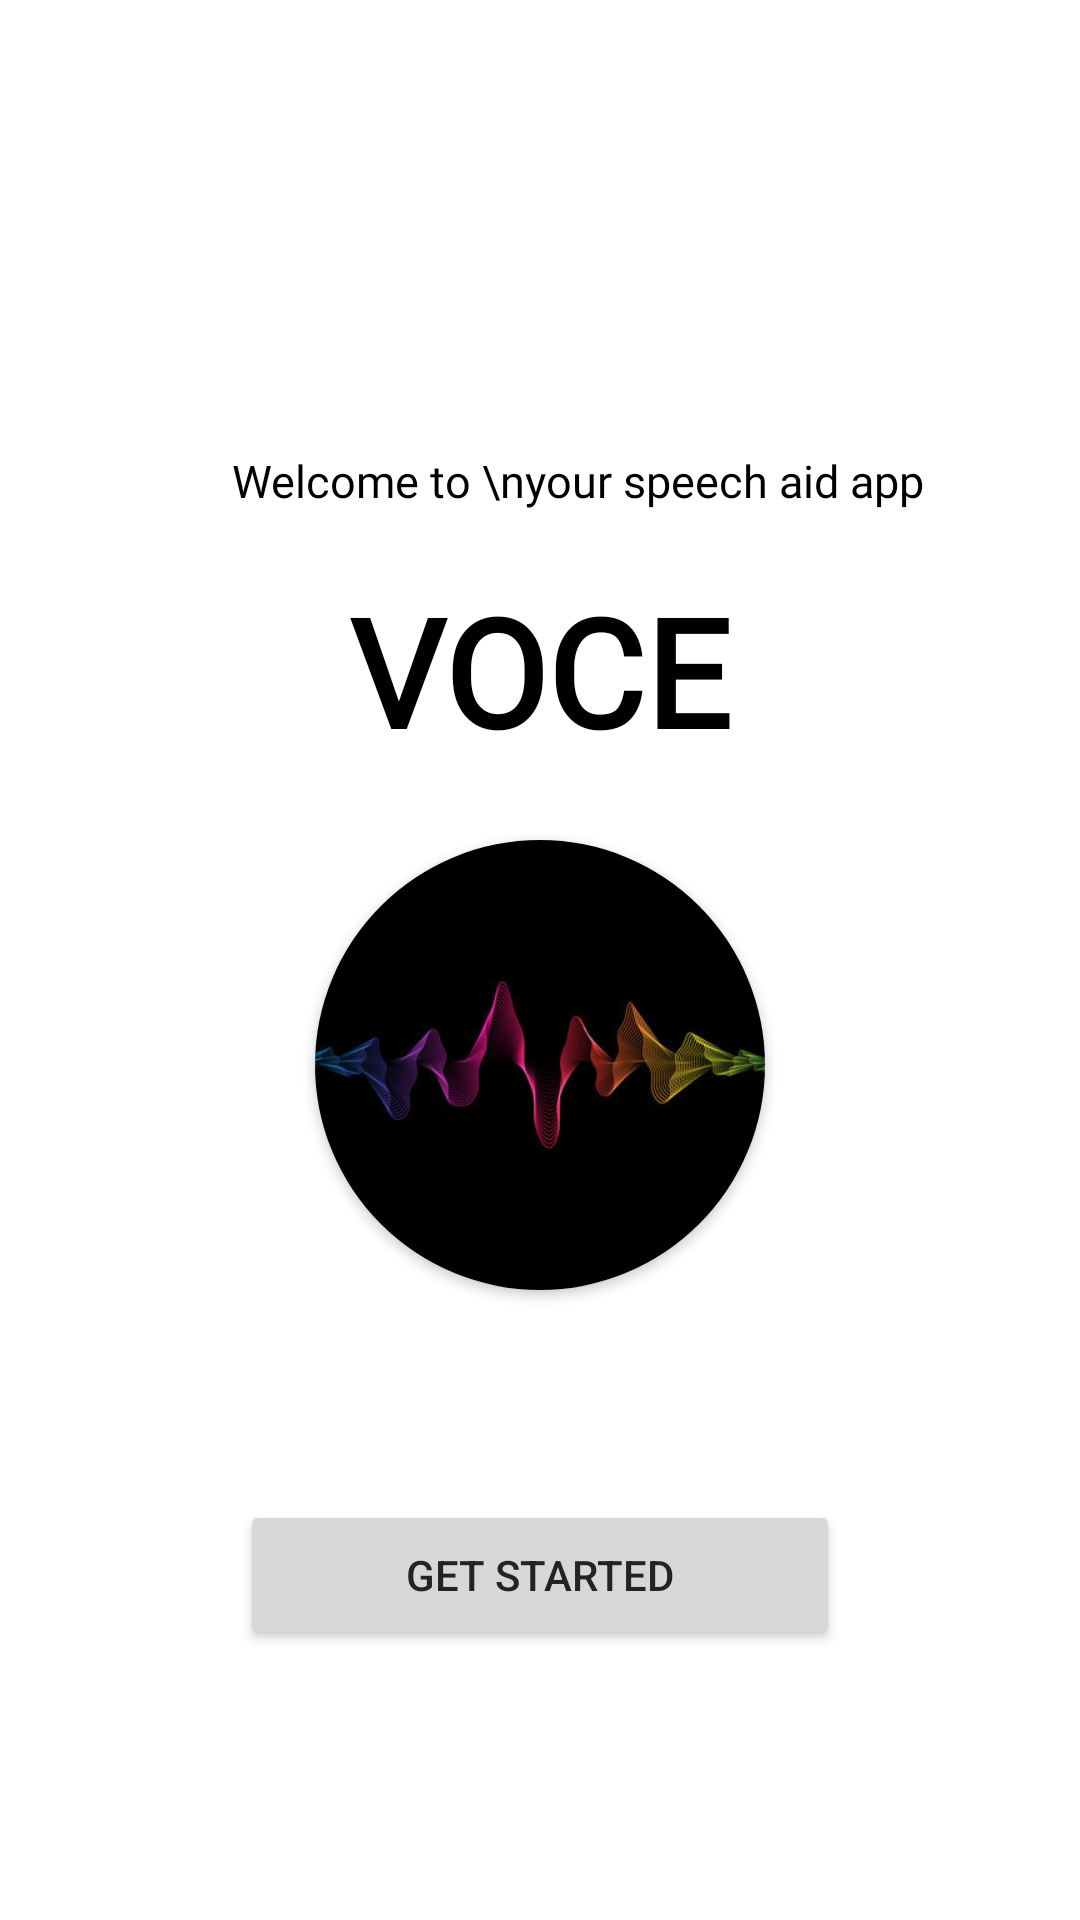

Produce the Android XML layout that renders to this screen, including the resource entries it uses.
<!-- AndroidManifest.xml: application theme Theme.VoceApp -->
<!-- res/layout/activity_main.xml -->
<?xml version="1.0" encoding="utf-8"?>
<RelativeLayout xmlns:android="http://schemas.android.com/apk/res/android"
    xmlns:app="http://schemas.android.com/apk/res-auto"
    xmlns:tools="http://schemas.android.com/tools"
    android:layout_width="match_parent"
    android:layout_height="match_parent"
    android:background="@drawable/gradient_bck"
    tools:context=".MainActivity">


    <TextView
        android:id="@+id/textView"
        android:layout_width="wrap_content"
        android:layout_height="wrap_content"
        android:layout_marginStart="30dp"
        android:layout_marginTop="150dp"
        android:fontFamily="@font/alegreya"
        android:text="       Welcome to \nyour speech aid app"
        android:textColor="#000000"
        android:textSize="15sp"
        android:layout_centerHorizontal="true"
        tools:layout_editor_absoluteX="2dp"
        tools:layout_editor_absoluteY="367dp" />

    <TextView
        android:id="@+id/textView2"
        android:layout_width="wrap_content"
        android:layout_height="wrap_content"
        android:layout_centerHorizontal="true"
        android:layout_marginStart="30dp"
        android:layout_marginTop="190dp"
        android:fontFamily="@font/bad_script"
        android:text="VOCE"
        android:textColor="#000000"
        android:textFontWeight="600"
        android:textSize="50sp"
        tools:layout_editor_absoluteX="2dp"
        tools:layout_editor_absoluteY="367dp" />

    <androidx.cardview.widget.CardView
        android:layout_width="150dp"
        android:layout_height="150dp"
        app:cardCornerRadius="150dp"
        android:layout_marginTop="280dp"
        android:layout_centerHorizontal="true">

        <ImageView
            android:layout_width="wrap_content"
            android:layout_height="wrap_content"
            android:scaleType="centerCrop"

            android:src="@drawable/pic1" />

    </androidx.cardview.widget.CardView>

    <Button
        android:id="@+id/imageView"
        android:layout_width="200dp"
        android:layout_marginTop="500dp"
        android:layout_centerHorizontal="true"
        android:layout_height="50dp"
        android:text="Get started"
        android:textColor="#232323"/>




</RelativeLayout>
<!-- resources referenced by this layout -->
<resources>
  <!-- drawable pic1: jpg bitmap (drawable, 16214 bytes) -->
  <style name="Theme.VoceApp" parent="Theme.MaterialComponents.DayNight.NoActionBar">
          
          <item name="colorPrimary">#e2d1c3</item>
          <item name="colorPrimaryVariant">#e2d1c3</item>
          <item name="colorOnPrimary">@color/white</item>
          
          <item name="colorSecondary">@color/teal_200</item>
          <item name="colorSecondaryVariant">@color/teal_700</item>
          <item name="colorOnSecondary">#e2d1c3</item>
          
          <item name="android:statusBarColor" tools:targetApi="l">?attr/colorPrimaryVariant</item>
          
      </style>
  <color name="white">#FFFFFFFF</color>
  <color name="teal_200">#632438</color>
  <color name="teal_700">#FF018786</color>
</resources>
